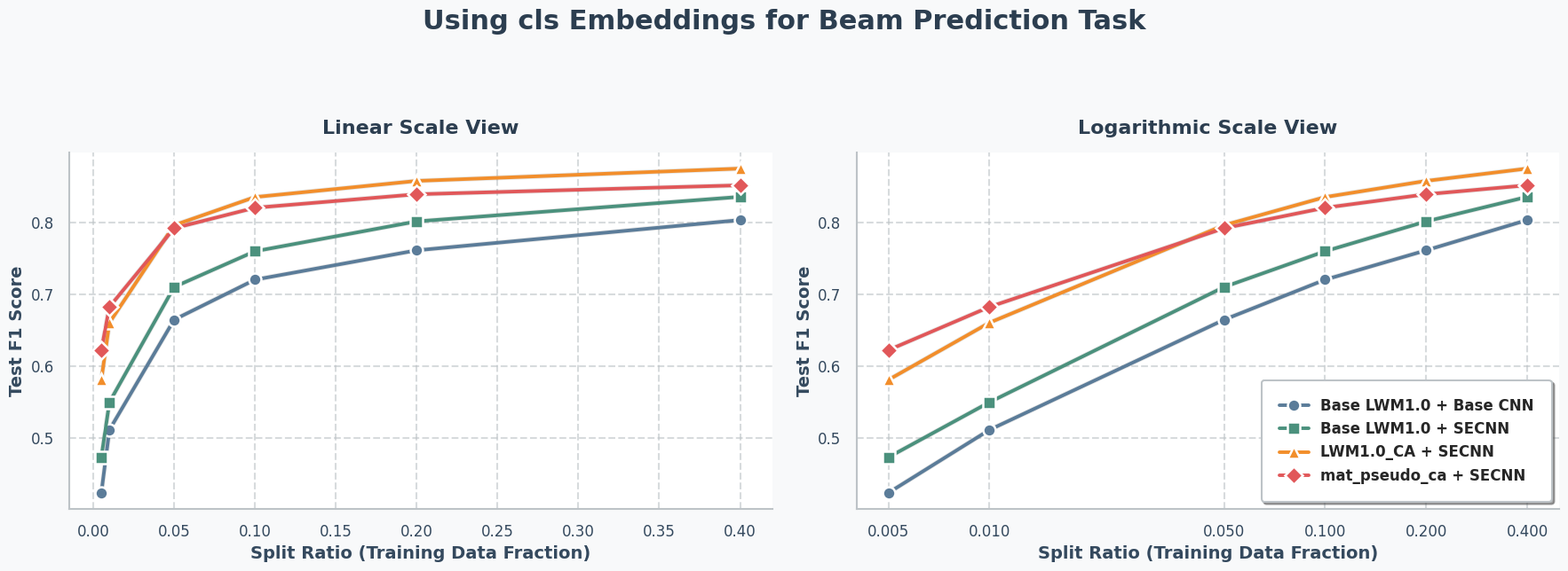

Reproduce this figure in Python. (Note: this script raises an exception after producing the figure.)
import matplotlib.pyplot as plt
import seaborn as sns

def plot_results():
    # --- Aesthetic Setup ---
    # Apply a modern clean seaborn theme
    sns.set_theme(style="whitegrid", context="talk")
    plt.rcParams['font.family'] = 'sans-serif'
    
    # --- Data Definition ---
    split_ratios = [0.005, 0.01, 0.05, 0.1, 0.2, 0.4]

    # Configurations & F1 Scores
    data_cls = {
        'Base LWM1.0 + Base CNN':   [0.4231, 0.5108, 0.6642, 0.7200, 0.7609, 0.8031],
        'Base LWM1.0 + SECNN': [0.4726, 0.5493, 0.7098, 0.7596, 0.8012, 0.8354],
        'LWM1.0_CA + SECNN':        [0.5805, 0.6601, 0.7959, 0.8351, 0.8576, 0.8748],
        # 'Base LWM1.1 + Base CNN':[0.4003, 0.4046, 0.5679, 0.5758, 0.6878, 0.7314],
        # 'LWM1.1_CA + SECNN':     [0.4921, 0.5686, 0.7218, 0.7632, 0.7823, 0.8021],
        # 'mat_pseudo + Base CNN': [0.4598, 0.5761, 0.6821, 0.7720, 0.7983, 0.8188],
        # 'mat_pseudo + SECNN': [0.5771, 0.6509, 0.7790, 0.8067, 0.8218, 0.8370],
        'mat_pseudo_ca + SECNN': [0.6219, 0.6821, 0.7917, 0.8202, 0.8390, 0.8515]
    }
    data_emb = {
        # 'Base LWM1.0 + Base CNN':   [0.7815, 0.8361, 0.9082, 0.9296, 0.9394, 0.9524],
        'Base LWM1.0 + SECNN': [0.7810, 0.8496, 0.9226, 0.9384, 0.9508, 0.9602],
        'LWM1.0_CA + SECNN':        [0.8196, 0.8694, 0.9287, 0.9410, 0.9525, 0.9592],
        # 'Base LWM1.1 + Base CNN':[0.7119, 0.7905, 0.8866, 0.9105, 0.9302, 0.9454],
        'LWM1.1_CA + SECNN':     [0.7528, 0.8164, 0.9101, 0.9255, 0.9400, 0.9480],
        # 'mat_pseudo + Base CNN': [0.7327, 0.8209, 0.9089, 0.9244, 0.9380, 0.9466],
        'mat_pseudo + SECNN': [0.8074, 0.8551, 0.9174, 0.9316, 0.9437, 0.9520],
        'mat_pseudo_ca + SECNN': [0.8139, 0.8641, 0.9213, 0.9354, 0.9452, 0.9536]
    }

    choice = ['Channel','cls'][1]
    if (choice == 'cls'):
        data = data_cls
    else:
        data = data_emb
    
    # Modern professional color palette
    colors = ['#5b7c99', '#4b917d', '#F28E2B', '#E15759']  # Muted Indigo, Teal, Warm Orange, Coral Red
    markers = ['o', 's', '^', 'D']

    # --- Plotting Setup ---
    # Create 1 row, 2 columns with a refined soft background
    fig, axes = plt.subplots(1, 2, figsize=(18, 7), facecolor='#F8F9FA')
    fig.patch.set_facecolor('#F8F9FA')  
    
    # Main Heading 
    fig.suptitle(f'Using {choice} Embeddings for Beam Prediction Task', 
                 fontsize=22, fontweight='bold', color='#2C3E50', y=0.96)

    for i, ax in enumerate(axes):
        ax.set_facecolor('#FFFFFF')
        
        # Plot each line
        for (label, scores), color, marker in zip(data.items(), colors, markers):
            # 1. Subtle drop shadow for depth
            ax.plot(split_ratios, scores, color='black', linewidth=4, alpha=0.1, 
                    zorder=1, label='_nolegend_')
            
            # 2. Main styled line
            ax.plot(split_ratios, scores, marker=marker, color=color, linewidth=2.8, 
                    markersize=10, markeredgecolor='white', markeredgewidth=1.8,
                    zorder=2, label=label)

        # Labels & Styling
        ax.set_xlabel('Split Ratio (Training Data Fraction)', fontsize=14, fontweight='bold', color='#34495E')
        ax.set_ylabel('Test F1 Score', fontsize=14, fontweight='bold', color='#34495E')
        
        # Smooth transparent grid
        ax.grid(True, linestyle='--', alpha=0.6, color='#BDC3C7')
        ax.tick_params(axis='both', colors='#34495E', labelsize=12)

        # Spine formatting (removing borders for clean look)
        for spine in ['top', 'right']:
            ax.spines[spine].set_visible(False)
        for spine in ['left', 'bottom']:
            ax.spines[spine].set_color('#BDC3C7')
            ax.spines[spine].set_linewidth(1.5)

        # Titles and Scaling
        if i == 0:
            ax.set_title('Linear Scale View', fontsize=16, pad=15, fontweight='bold', color='#2C3E50')
        else:
            ax.set_title('Logarithmic Scale View', fontsize=16, pad=15, fontweight='bold', color='#2C3E50')
            ax.set_xscale('log')
            ax.set_xticks(split_ratios)
            ax.get_xaxis().set_major_formatter(plt.ScalarFormatter())

        # Enhanced stylized legend (only on the right plot to keep it clean)
        if i == 1:
            legend = ax.legend(loc='lower right', frameon=True, fancybox=True, shadow=True, 
                               borderpad=1.2, prop={'weight': 'bold', 'size': 12})
            legend.get_frame().set_facecolor('#FFFFFF')
            legend.get_frame().set_edgecolor('#BDC3C7')

    # Perfectly fit the geometries
    plt.tight_layout(rect=[0, 0.03, 1, 0.90]) 
    
    # --- Show Plot ---
    print("Displaying plots...")
    plt.show()

    # --- Save Prompt ---
    save_query = input(f"\nDo you want to save this plot as 'Mat_pseudo_{choice}_benchmark.png'? (yes/no): ").strip().lower()

    if save_query in ['yes', 'y']:
        # Ensure identical styling goes into the PNG file
        fig.savefig(f'Mat_pseudo_{choice}_benchmark.png', dpi=300, facecolor=fig.get_facecolor(), edgecolor='none')
        print(f"Successfully saved to 'Mat_pseudo_{choice}_benchmark.png'")
    else:
        print("Plot not saved.")

if __name__ == "__main__":
    plot_results()
